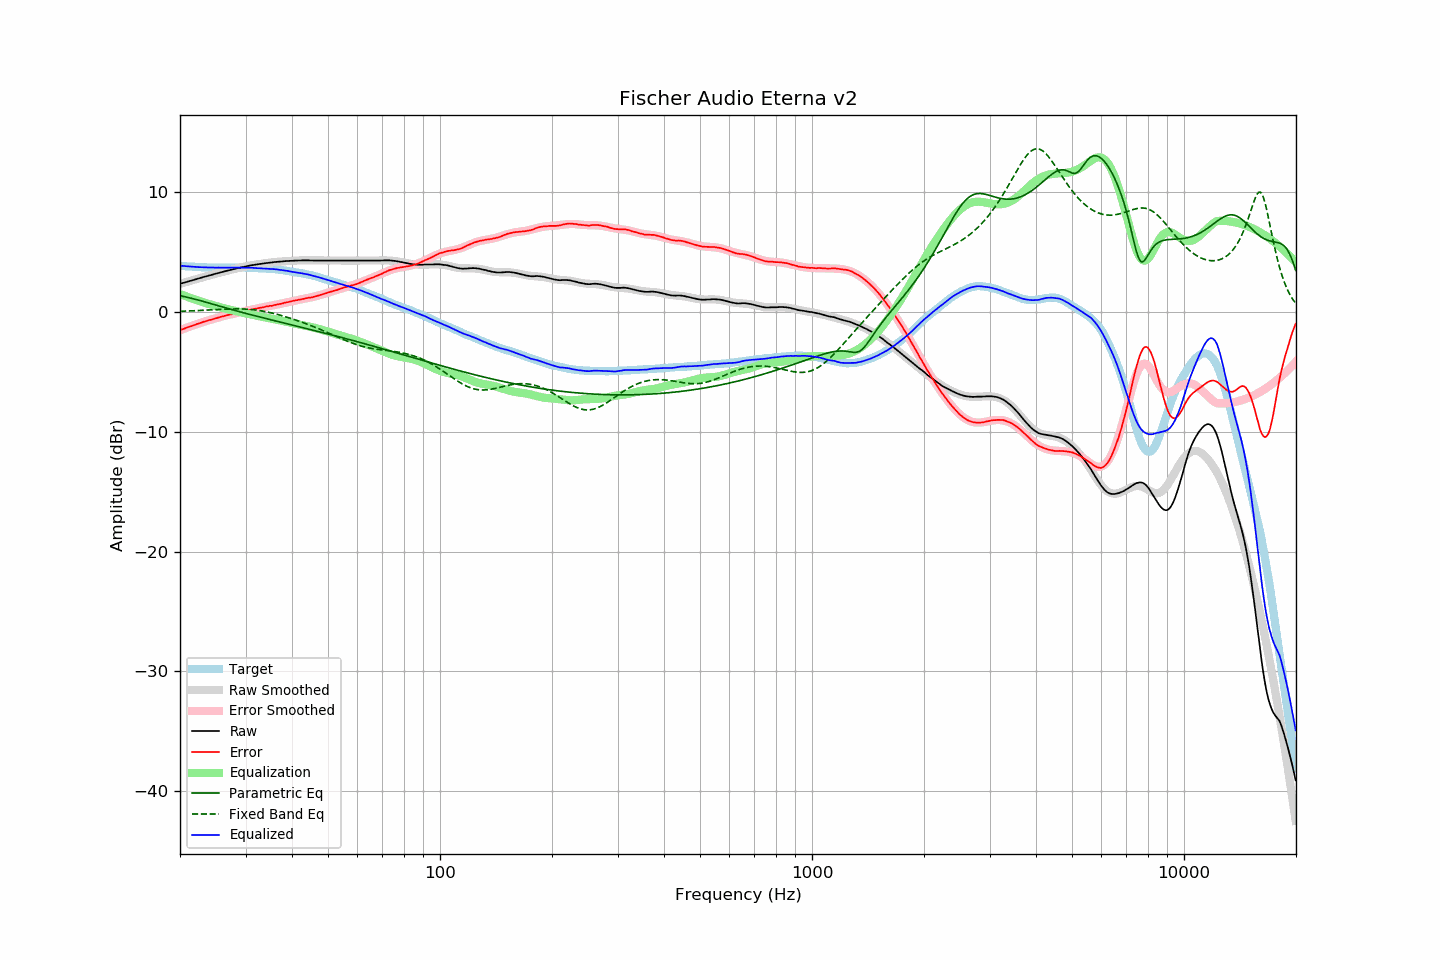

Values plotted in this chart, from the file beside it:
frequency, raw, error, smoothed, error_smoothed, equalization, parametric_eq, fixed_band_eq, equalized_raw, equalized_smoothed, target
20.00, 2.36, -1.51, 2.36, -1.51, 1.51, 1.37, 0.07, 3.88, 3.88, 3.87
20.20, 2.40, -1.46, 2.40, -1.46, 1.46, 1.34, 0.08, 3.86, 3.86, 3.86
20.40, 2.45, -1.41, 2.44, -1.41, 1.41, 1.31, 0.08, 3.85, 3.85, 3.85
20.61, 2.48, -1.36, 2.48, -1.36, 1.36, 1.29, 0.09, 3.84, 3.84, 3.84
20.81, 2.52, -1.31, 2.52, -1.31, 1.31, 1.26, 0.09, 3.82, 3.83, 3.82
21.02, 2.55, -1.26, 2.56, -1.26, 1.26, 1.23, 0.10, 3.81, 3.82, 3.81
21.23, 2.59, -1.21, 2.60, -1.21, 1.21, 1.19, 0.10, 3.80, 3.81, 3.80
21.44, 2.64, -1.18, 2.64, -1.16, 1.16, 1.16, 0.11, 3.80, 3.80, 3.81
21.66, 2.67, -1.12, 2.67, -1.11, 1.11, 1.13, 0.11, 3.79, 3.79, 3.79
21.87, 2.72, -1.08, 2.71, -1.07, 1.07, 1.09, 0.12, 3.78, 3.78, 3.79
22.09, 2.75, -1.02, 2.75, -1.02, 1.02, 1.06, 0.12, 3.78, 3.77, 3.77
22.31, 2.79, -0.98, 2.79, -0.98, 0.98, 1.02, 0.13, 3.76, 3.77, 3.76
22.54, 2.82, -0.93, 2.83, -0.93, 0.93, 0.99, 0.14, 3.76, 3.76, 3.75
22.76, 2.86, -0.89, 2.86, -0.89, 0.89, 0.95, 0.14, 3.75, 3.75, 3.75
22.99, 2.90, -0.84, 2.90, -0.84, 0.84, 0.91, 0.15, 3.75, 3.75, 3.74
23.22, 2.94, -0.79, 2.94, -0.80, 0.80, 0.87, 0.16, 3.75, 3.74, 3.73
23.45, 2.97, -0.77, 2.98, -0.76, 0.76, 0.84, 0.16, 3.73, 3.74, 3.74
23.69, 3.01, -0.72, 3.02, -0.72, 0.72, 0.80, 0.17, 3.73, 3.73, 3.73
23.92, 3.06, -0.67, 3.05, -0.68, 0.68, 0.76, 0.18, 3.73, 3.73, 3.72
24.16, 3.09, -0.65, 3.09, -0.64, 0.64, 0.72, 0.19, 3.72, 3.73, 3.73
24.40, 3.13, -0.61, 3.13, -0.60, 0.60, 0.68, 0.19, 3.72, 3.72, 3.73
24.65, 3.16, -0.56, 3.16, -0.56, 0.56, 0.64, 0.20, 3.72, 3.72, 3.72
24.89, 3.20, -0.53, 3.20, -0.52, 0.52, 0.60, 0.21, 3.72, 3.72, 3.72
25.14, 3.24, -0.48, 3.23, -0.48, 0.48, 0.57, 0.22, 3.72, 3.72, 3.71
25.39, 3.28, -0.44, 3.27, -0.45, 0.45, 0.53, 0.22, 3.72, 3.72, 3.71
25.65, 3.30, -0.41, 3.31, -0.41, 0.41, 0.49, 0.23, 3.71, 3.72, 3.71
25.91, 3.34, -0.37, 3.34, -0.37, 0.37, 0.45, 0.24, 3.72, 3.71, 3.71
26.16, 3.38, -0.35, 3.38, -0.34, 0.34, 0.41, 0.24, 3.71, 3.71, 3.72
26.43, 3.41, -0.30, 3.41, -0.30, 0.30, 0.37, 0.25, 3.72, 3.71, 3.71
26.69, 3.44, -0.27, 3.45, -0.27, 0.27, 0.33, 0.25, 3.71, 3.71, 3.71
26.96, 3.47, -0.24, 3.48, -0.23, 0.23, 0.30, 0.26, 3.71, 3.71, 3.71
27.23, 3.51, -0.20, 3.51, -0.20, 0.20, 0.26, 0.26, 3.72, 3.72, 3.71
27.50, 3.54, -0.17, 3.55, -0.17, 0.17, 0.22, 0.27, 3.72, 3.72, 3.71
27.77, 3.58, -0.15, 3.58, -0.14, 0.14, 0.18, 0.27, 3.72, 3.72, 3.72
28.05, 3.61, -0.10, 3.61, -0.11, 0.11, 0.15, 0.27, 3.73, 3.72, 3.71
28.33, 3.64, -0.08, 3.64, -0.08, 0.08, 0.11, 0.27, 3.72, 3.72, 3.72
28.62, 3.67, -0.05, 3.67, -0.05, 0.05, 0.07, 0.27, 3.72, 3.72, 3.72
28.90, 3.70, -0.03, 3.71, -0.02, 0.02, 0.04, 0.27, 3.72, 3.72, 3.73
29.19, 3.73, 0.00, 3.74, 0.01, -0.01, -0.00, 0.27, 3.72, 3.72, 3.73
29.48, 3.76, 0.04, 3.77, 0.04, -0.04, -0.04, 0.26, 3.72, 3.72, 3.72
29.78, 3.79, 0.07, 3.79, 0.07, -0.07, -0.07, 0.26, 3.72, 3.72, 3.72
30.08, 3.82, 0.10, 3.82, 0.11, -0.11, -0.11, 0.25, 3.72, 3.72, 3.72
30.38, 3.84, 0.14, 3.85, 0.14, -0.14, -0.14, 0.24, 3.71, 3.71, 3.70
30.68, 3.87, 0.17, 3.87, 0.16, -0.16, -0.18, 0.23, 3.71, 3.71, 3.70
30.99, 3.90, 0.20, 3.90, 0.19, -0.19, -0.21, 0.22, 3.71, 3.70, 3.70
31.30, 3.92, 0.22, 3.92, 0.22, -0.22, -0.25, 0.21, 3.70, 3.70, 3.70
31.61, 3.94, 0.25, 3.94, 0.25, -0.25, -0.28, 0.20, 3.69, 3.69, 3.69
31.93, 3.96, 0.29, 3.97, 0.28, -0.28, -0.32, 0.18, 3.68, 3.68, 3.67
32.24, 3.98, 0.30, 3.99, 0.31, -0.31, -0.35, 0.16, 3.67, 3.68, 3.68
32.57, 4.00, 0.34, 4.01, 0.34, -0.34, -0.39, 0.14, 3.67, 3.67, 3.66
32.89, 4.02, 0.36, 4.03, 0.36, -0.36, -0.42, 0.12, 3.66, 3.66, 3.66
33.22, 4.04, 0.39, 4.05, 0.39, -0.39, -0.45, 0.10, 3.65, 3.66, 3.65
33.55, 4.06, 0.41, 4.07, 0.42, -0.42, -0.49, 0.07, 3.65, 3.65, 3.65
33.89, 4.08, 0.44, 4.08, 0.44, -0.44, -0.52, 0.05, 3.64, 3.64, 3.64
34.23, 4.10, 0.48, 4.10, 0.47, -0.47, -0.56, 0.02, 3.64, 3.63, 3.62
34.57, 4.11, 0.49, 4.12, 0.49, -0.49, -0.59, -0.01, 3.62, 3.62, 3.62
34.92, 4.13, 0.53, 4.13, 0.52, -0.52, -0.62, -0.04, 3.62, 3.61, 3.60
35.27, 4.14, 0.52, 4.15, 0.54, -0.54, -0.65, -0.07, 3.60, 3.60, 3.62
35.62, 4.16, 0.57, 4.16, 0.57, -0.57, -0.69, -0.10, 3.59, 3.59, 3.59
35.97, 4.18, 0.59, 4.18, 0.60, -0.60, -0.72, -0.14, 3.59, 3.58, 3.59
... 635 more rows
